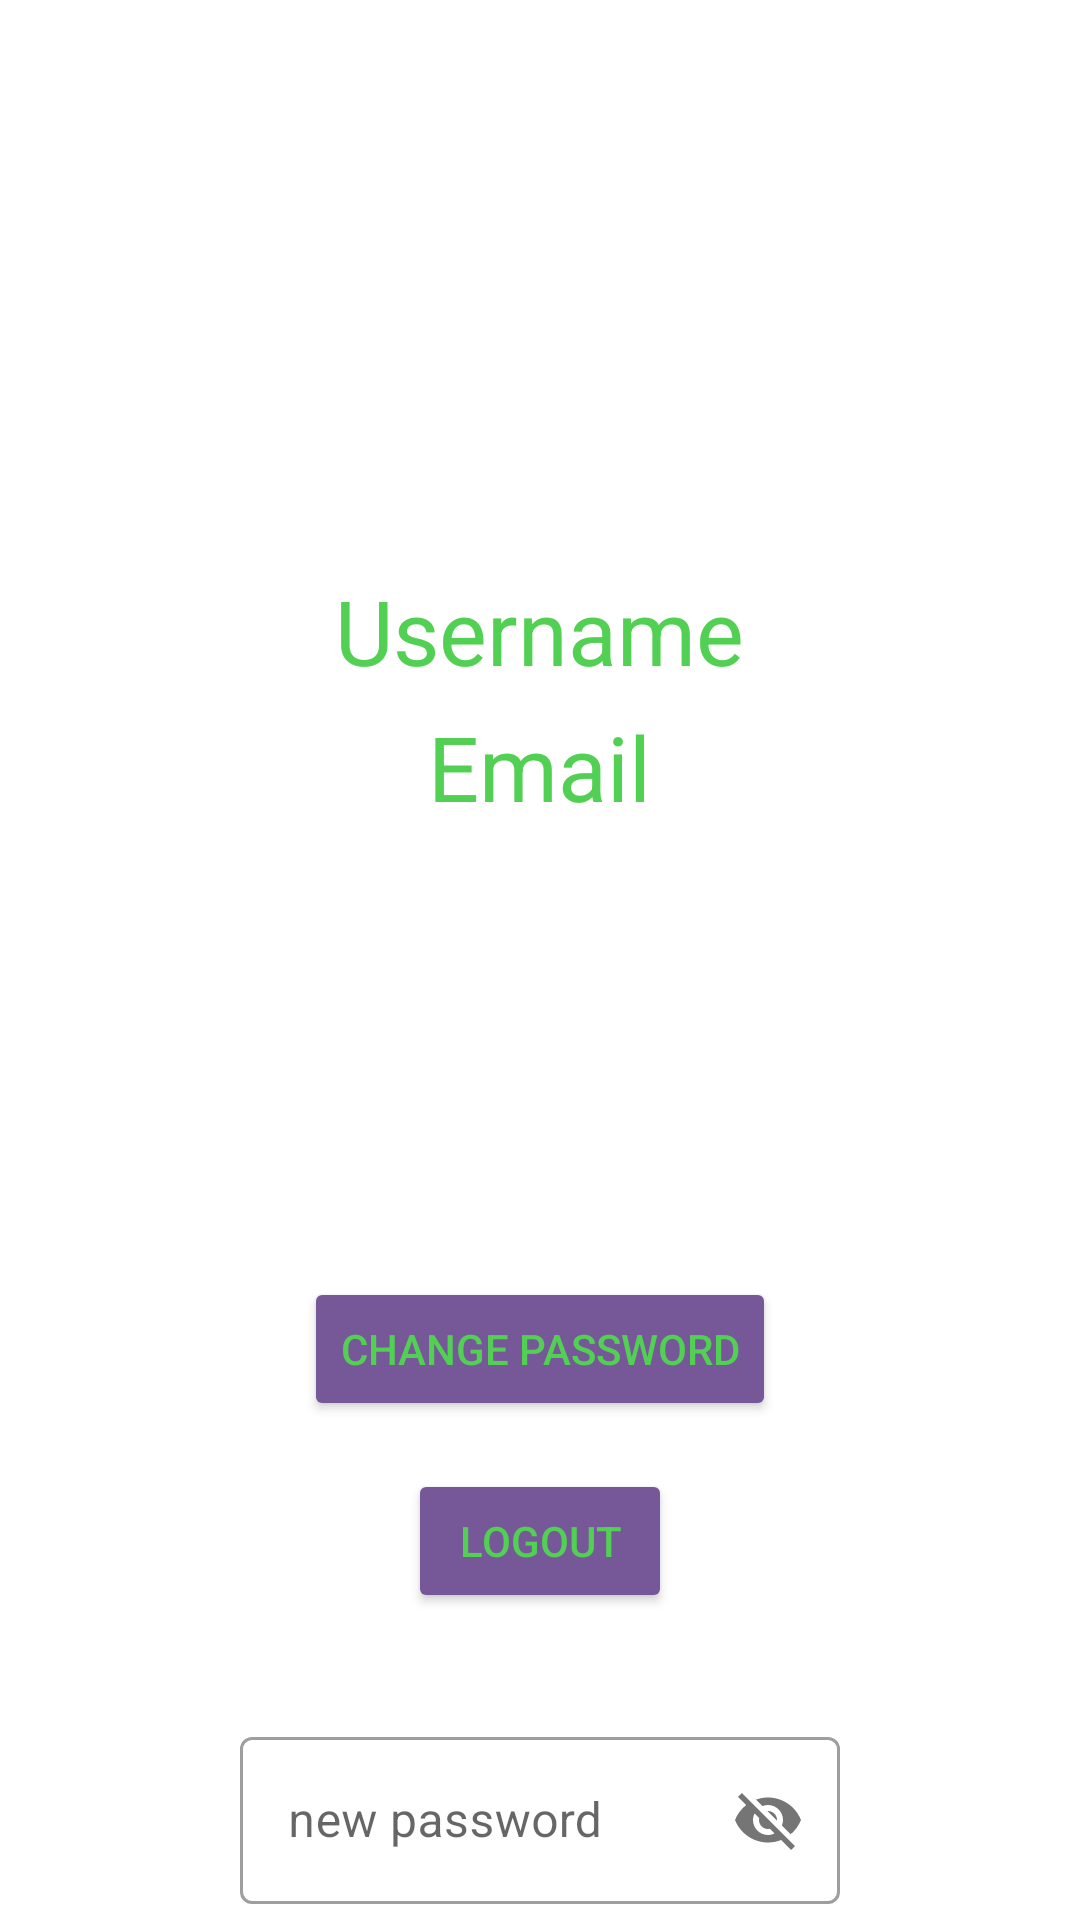

This screen was rendered from an Android layout file. Write that file and the resources it references.
<!-- AndroidManifest.xml: application theme Theme.Raf_Dnevnjak -->
<!-- res/layout/fragment_user.xml -->
<?xml version="1.0" encoding="utf-8"?>
<LinearLayout xmlns:android="http://schemas.android.com/apk/res/android"
    android:layout_width="match_parent"
    android:layout_height="match_parent"
    xmlns:app="http://schemas.android.com/apk/res-auto"
    xmlns:tools="http://schemas.android.com/tools"
    tools:context=".fragments.UserFragment"
    android:orientation="vertical"
    android:layout_gravity="center"
    android:windowSoftInputMode="adjustPan">
    >


    <ImageView
        android:id="@+id/userPictureIV"
        android:layout_width="150dp"
        android:layout_height="150dp"
        android:layout_gravity="center"
        app:layout_constraintTop_toTopOf="parent"
        app:layout_constraintBottom_toTopOf="@id/usernameTV"
        app:layout_constraintStart_toStartOf="parent"
        app:layout_constraintEnd_toEndOf="parent"
        android:layout_marginTop="20dp"/>


    <TextView
        android:id="@+id/usernameTV"
        android:layout_width="wrap_content"
        android:layout_gravity="center"
        android:layout_height="wrap_content"
        android:text="Username"
        style="@style/UserInfo"
        android:layout_marginTop="20dp"
        app:layout_constraintBottom_toTopOf="@id/emailTV"
        app:layout_constraintEnd_toEndOf="parent"
        app:layout_constraintStart_toStartOf="parent"
        app:layout_constraintTop_toTopOf="parent" />

    <TextView
        android:id="@+id/emailTV"
        android:layout_marginTop="5dp"
        android:layout_width="wrap_content"
        android:layout_gravity="center"
        android:layout_height="wrap_content"
        android:text="Email"
        style="@style/UserInfo"
        app:layout_constraintBottom_toBottomOf="parent"
        app:layout_constraintEnd_toEndOf="parent"
        app:layout_constraintStart_toStartOf="parent"
        app:layout_constraintTop_toBottomOf="@id/usernameTV" />

    <Button
        android:id="@+id/change_password_btn"
        android:layout_gravity="center"
        android:layout_marginTop="150dp"
        android:layout_width="wrap_content"
        android:layout_height="wrap_content"
        android:layout_marginBottom="16dp"
        app:layout_constraintBottom_toTopOf="@id/logout_btn"
        app:layout_constraintEnd_toEndOf="parent"
        app:layout_constraintStart_toStartOf="parent"
        android:backgroundTint="@color/eva_purple"
        android:textColor="@color/eva_green"
        android:text="@string/change_password"/>

    <Button
        android:id="@+id/logout_btn"
        android:layout_gravity="center"
        android:layout_width="wrap_content"
        android:layout_height="wrap_content"
        android:layout_marginBottom="16dp"
        app:layout_constraintBottom_toBottomOf="parent"
        app:layout_constraintEnd_toEndOf="parent"
        app:layout_constraintStart_toStartOf="parent"
        app:layout_constraintTop_toBottomOf="@id/change_password_btn"
        android:text="@string/logout"
        android:backgroundTint="@color/eva_purple"
        android:textColor="@color/eva_green"
        />

    <com.google.android.material.textfield.TextInputLayout
        android:layout_gravity="center"
        android:id="@+id/change_password_input"
        style="@style/Widget.MaterialComponents.TextInputLayout.OutlinedBox"
        android:layout_width="200dp"
        android:layout_height="wrap_content"
        android:hint="@string/new_password"
        android:layout_marginTop="20dp"
        app:passwordToggleEnabled="true"
        app:layout_constraintBottom_toTopOf="@id/change_password_missing"
        app:layout_constraintEnd_toEndOf="parent"
        app:layout_constraintStart_toStartOf="parent"
        app:layout_constraintTop_toBottomOf="parent"
        android:windowSoftInputMode="adjustPan">

    >

        <com.google.android.material.textfield.TextInputEditText
            android:id="@+id/change_pasword_input1"
            android:layout_width="match_parent"
            android:layout_height="wrap_content"

            />
    </com.google.android.material.textfield.TextInputLayout>

    <TextView
        android:layout_gravity="center"
        android:id="@+id/change_password_missing"
        style="@style/ErrorMissingLogin"
        android:layout_width="wrap_content"
        android:layout_height="wrap_content"
        android:layout_marginBottom="24dp"
        android:text="@string/missing_password"
        app:layout_constraintEnd_toEndOf="parent"
        app:layout_constraintStart_toStartOf="parent"
        app:layout_constraintTop_toBottomOf="@id/usernameInput"
        android:windowSoftInputMode="adjustPan"
    />

    <com.google.android.material.textfield.TextInputLayout
        android:layout_gravity="center"
        android:id="@+id/change_password_repeat_input"
        style="@style/Widget.MaterialComponents.TextInputLayout.OutlinedBox"
        android:layout_width="200dp"
        android:layout_height="wrap_content"
        android:hint="@string/repeat_password"
        app:passwordToggleEnabled="true"
        app:layout_constraintBottom_toTopOf="@id/change_password_repeat_missing"
        app:layout_constraintEnd_toEndOf="parent"
        app:layout_constraintStart_toStartOf="parent"
        app:layout_constraintTop_toBottomOf="@id/change_password_missing">

        <com.google.android.material.textfield.TextInputEditText
            android:id="@+id/change_pasword_repeat_input1"
            android:layout_width="match_parent"
            android:layout_height="wrap_content" />
    </com.google.android.material.textfield.TextInputLayout>

    <TextView
        android:layout_gravity="center"
        android:id="@+id/change_password_repeat_missing"
        style="@style/ErrorMissingLogin"
        android:layout_width="wrap_content"
        android:layout_height="wrap_content"
        android:layout_marginBottom="24dp"
        android:text="@string/missing_password"
        app:layout_constraintEnd_toEndOf="parent"
        app:layout_constraintStart_toStartOf="parent"
        app:layout_constraintTop_toBottomOf="@id/change_password_repeat_input" />

    <Button
        android:id="@+id/confirm_change_btn"
        android:layout_width="wrap_content"
        android:layout_height="wrap_content"
        android:layout_gravity="center"
        android:layout_marginBottom="16dp"
        app:layout_constraintBottom_toTopOf="@id/cancel_change_btn"
        app:layout_constraintEnd_toEndOf="parent"
        app:layout_constraintStart_toStartOf="parent"
        android:backgroundTint="@color/eva_purple"
        android:textColor="@color/eva_green"
        android:text="@string/confirm_change"/>

    <Button

        android:id="@+id/cancel_change_btn"
        android:layout_width="wrap_content"
        android:layout_height="wrap_content"
        android:layout_marginBottom="16dp"
        android:layout_gravity="center"
        android:backgroundTint="@color/eva_purple"
        android:textColor="@color/eva_green"
        app:layout_constraintBottom_toBottomOf="parent"
        app:layout_constraintEnd_toEndOf="parent"
        app:layout_constraintStart_toStartOf="parent"
        android:text="@string/cancel"/>
</LinearLayout>
<!-- resources referenced by this layout -->
<resources>
  <color name="eva_green">#52d053</color>
  <color name="eva_purple">#765898</color>
  <string name="cancel">cancel</string>
  <string name="change_password">change password</string>
  <string name="confirm_change">confirm change</string>
  <string name="logout">logout</string>
  <string name="missing_password">missing password</string>
  <string name="new_password">new password</string>
  <string name="repeat_password">repeat password</string>
  <style name="ErrorMissingLogin" parent="Theme.Raf_Dnevnjak">
          <item name="android:textSize">15sp</item>
          <item name="android:textColor">@color/design_default_color_error</item>
      </style>
  <style name="UserInfo" parent="Theme.Raf_Dnevnjak">
          <item name="android:textSize">30sp</item>
          <item name="android:textColor">#52d053</item>
      </style>
  <style name="Theme.Raf_Dnevnjak" parent="Theme.MaterialComponents.DayNight.DarkActionBar">
          
          <item name="colorPrimary">@color/purple_500</item>
          <item name="colorPrimaryVariant">@color/purple_700</item>
          <item name="colorOnPrimary">@color/white</item>
          
          <item name="colorSecondary">@color/teal_200</item>
          <item name="colorSecondaryVariant">@color/teal_700</item>
          <item name="colorOnSecondary">@color/black</item>
          
          <item name="android:statusBarColor">?attr/colorPrimaryVariant</item>
          
      </style>
  <color name="purple_500">#FF6200EE</color>
  <color name="purple_700">#FF3700B3</color>
  <color name="white">#FFFFFFFF</color>
  <color name="teal_200">#FF03DAC5</color>
  <color name="teal_700">#FF018786</color>
  <color name="black">#FF000000</color>
</resources>
